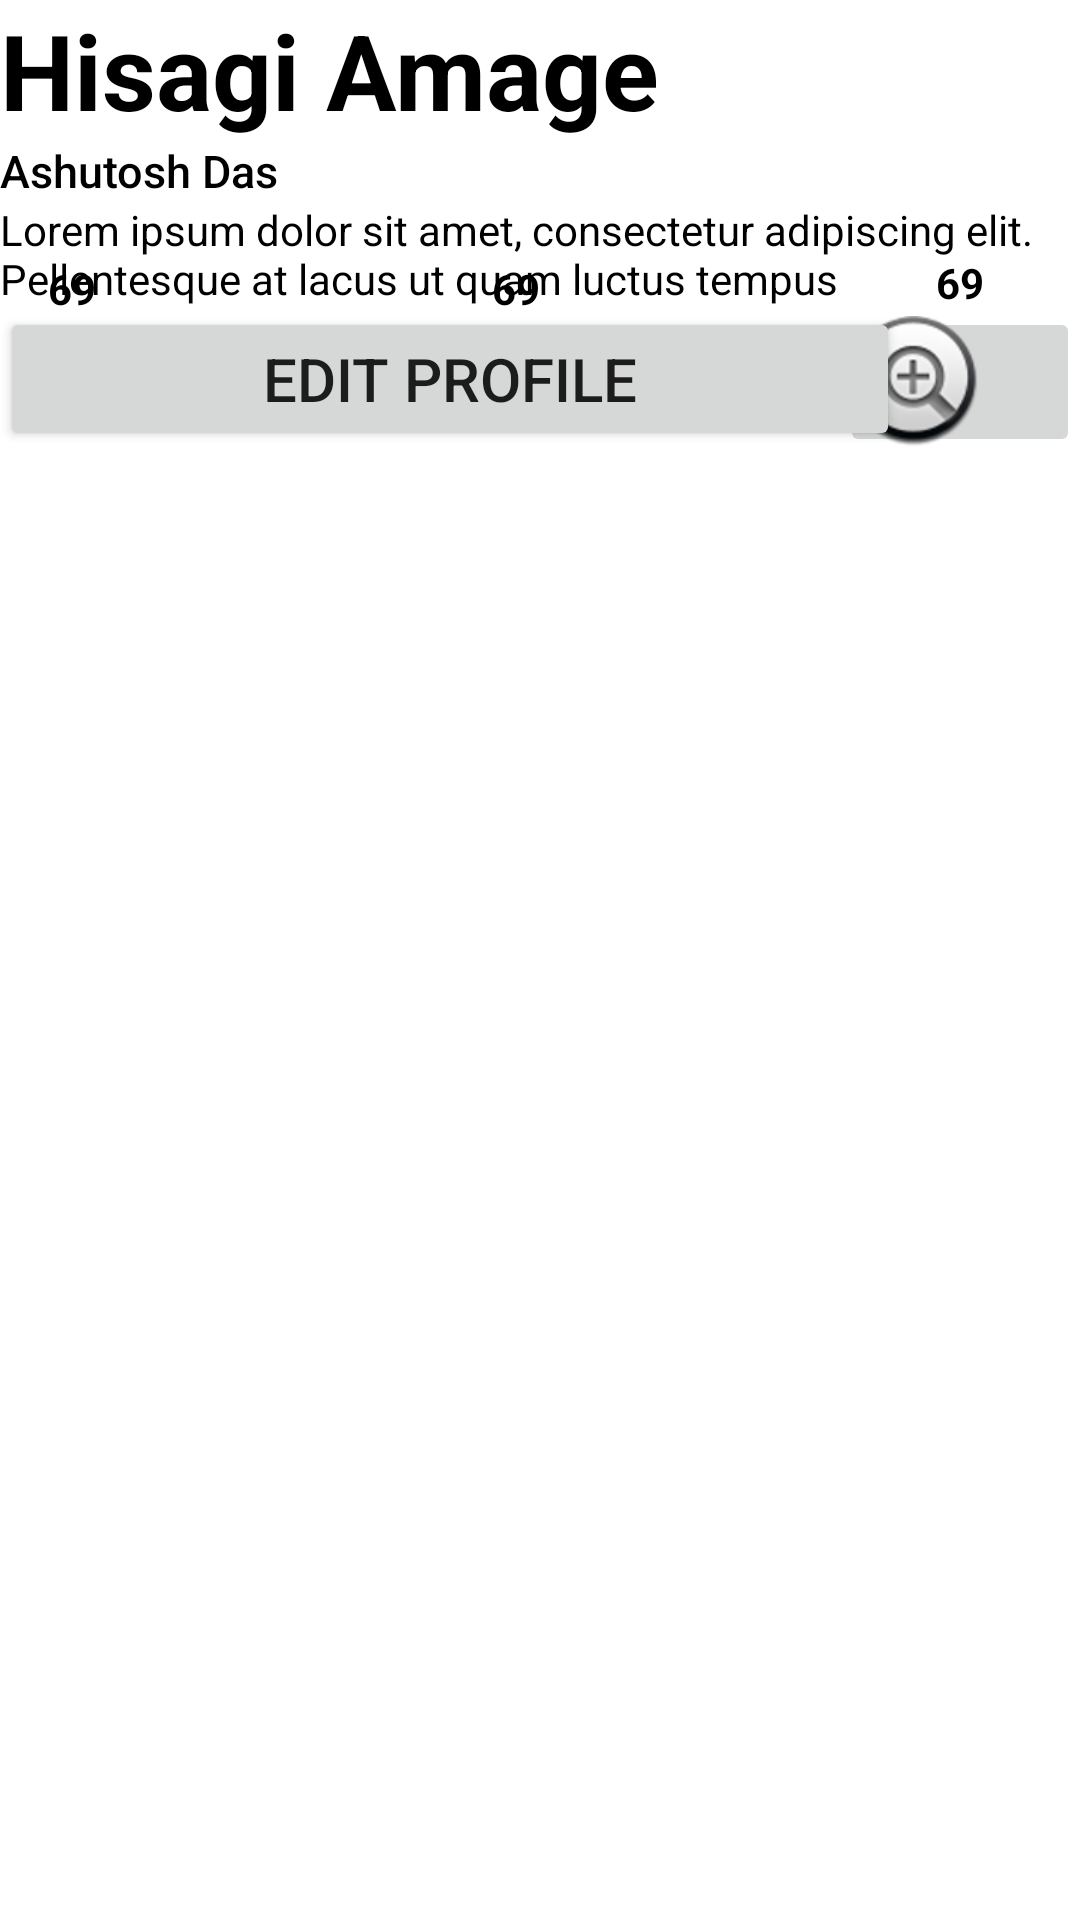

Layout XML and referenced resources for this Android screen:
<!-- AndroidManifest.xml: application theme Theme.TestAppCADViewer -->
<!-- res/layout/activity_main.xml -->
<?xml version="1.0" encoding="utf-8"?>
<RelativeLayout xmlns:android="http://schemas.android.com/apk/res/android"
    xmlns:app="http://schemas.android.com/apk/res-auto"
    xmlns:tools="http://schemas.android.com/tools"
    android:layout_width="match_parent"
    android:layout_height="match_parent"
    android:background="@drawable/background"
    android:backgroundTint="@color/white"
    tools:context=".MainActivity">


    <TextView
        android:id="@+id/UsernameID"
        android:layout_width="match_parent"
        android:layout_height="wrap_content"
        android:text="@string/Username"
        android:textColor="@color/black"
        android:textSize="35sp"
        android:textStyle="bold" />

    <ImageView
        android:id="@+id/ProfilePicID"
        android:layout_width="wrap_content"
        android:layout_height="wrap_content"
        android:layout_below="@+id/UsernameID"
        android:contentDescription="@string/todo"
        app:srcCompat="@drawable/ic_launcher_foreground"
        tools:ignore="ImageContrastCheck,ImageContrastCheck" />

    <RelativeLayout
        android:id="@+id/profile_stats"
        android:layout_width="match_parent"

        android:layout_height="wrap_content"
        android:layout_below="@id/UsernameID"
        android:layout_marginTop="10dp"
        android:layout_toEndOf="@id/ProfilePicID"
        android:paddingTop="20dp">

        <include layout="@layout/top_profile"></include>
    </RelativeLayout>

    <TextView
        android:id="@+id/NameOfPersonID"
        android:layout_width="wrap_content"
        android:layout_height="wrap_content"

        android:layout_below="@id/ProfilePicID"
        android:text="@string/NameOfPerson"
        android:textAppearance="@style/TextAppearance.AppCompat.Title"
        android:textColor="@color/black"
        android:textSize="15sp" />

    <TextView
        android:id="@+id/AboutID"
        android:layout_width="wrap_content"
        android:layout_height="wrap_content"
        android:layout_below="@id/NameOfPersonID"
        android:ellipsize="end"
        android:maxLength="100"

        android:text="@string/About"
        android:textAppearance="@style/TextAppearance.AppCompat.Body1"
        android:textColor="@color/black" />
    


    <ImageButton
        android:id="@+id/FriendRequestID"
        android:layout_width="80dp"
        android:layout_height="50dp"
        android:layout_below="@id/AboutID"
        android:layout_alignEnd="@+id/EditProfileButtonID"
        android:layout_alignParentEnd="true"
        android:contentDescription="@string/friend_request"
        app:srcCompat="@android:drawable/btn_plus" />

    <Button
        android:id="@+id/EditProfileButtonID"
        android:layout_width="300dp"
        android:layout_height="wrap_content"
        android:layout_below="@id/AboutID"
        android:text="@string/EditProfileButton"

        android:textSize="20sp" />

    <RelativeLayout
        android:layout_width="match_parent"
        android:layout_height="wrap_content"
        android:layout_below="@id/EditProfileButtonID">

        <androidx.recyclerview.widget.RecyclerView
            android:id="@+id/recyclerView"
            android:layout_width="match_parent"
            android:layout_height="match_parent" />
    </RelativeLayout>
</RelativeLayout>
<!-- res/layout/top_profile.xml (included above) -->
<?xml version="1.0" encoding="utf-8"?>
<merge xmlns:android="http://schemas.android.com/apk/res/android"
    xmlns:app="http://schemas.android.com/apk/res-auto"
    xmlns:tools="http://schemas.android.com/tools"
    android:layout_width="match_parent"
    android:layout_height="match_parent">

<androidx.constraintlayout.widget.ConstraintLayout
    android:layout_width="match_parent"
    android:layout_height="wrap_content"
    >

<TextView
android:id="@+id/noOfPost"
android:layout_width="wrap_content"
android:layout_height="wrap_content"
android:layout_marginStart="16dp"
android:layout_marginTop="10dp"
android:text="69"
android:textStyle="bold"
android:textColor="@color/black"
app:layout_constraintStart_toStartOf="parent"
app:layout_constraintTop_toTopOf="parent" />

    <TextView
        android:id="@+id/textView9"
        android:layout_width="wrap_content"
        android:layout_height="wrap_content"
        android:layout_marginStart="10dp"
        android:layout_marginTop="8dp"
        android:text="@string/posts"
        android:textColor="@color/black"
        app:layout_constraintBottom_toBottomOf="parent"
        app:layout_constraintStart_toStartOf="parent"
        app:layout_constraintTop_toBottomOf="@+id/noOfPost" />

<TextView
android:id="@+id/noOfFollowers"
android:layout_width="wrap_content"
android:layout_height="wrap_content"
android:layout_marginTop="10dp"
android:text="69"
android:textStyle="bold"
android:textColor="@color/black"
app:layout_constraintEnd_toStartOf="@+id/noOfFollowing"
app:layout_constraintHorizontal_bias="0.5"
app:layout_constraintStart_toEndOf="@+id/noOfPost"
app:layout_constraintTop_toTopOf="parent" />

    <TextView
        android:id="@+id/textView11"
        android:layout_width="wrap_content"
        android:layout_height="wrap_content"
        android:text="@string/followers"
        android:textColor="@color/black"
        app:layout_constraintBottom_toBottomOf="parent"
        android:layout_marginTop="8dp"
        android:layout_marginStart="10dp"
        app:layout_constraintEnd_toStartOf="@+id/textView13"
        app:layout_constraintStart_toEndOf="@+id/textView9"
        app:layout_constraintTop_toBottomOf="@+id/noOfFollowers" />

    <TextView
android:id="@+id/noOfFollowing"
android:layout_width="wrap_content"
android:layout_height="wrap_content"
android:layout_marginTop="8dp"
android:layout_marginEnd="32dp"
android:text="69"
android:textStyle="bold"
android:textColor="@color/black"
app:layout_constraintEnd_toEndOf="parent"
app:layout_constraintTop_toTopOf="parent" />

    <TextView
        android:id="@+id/textView13"
        android:layout_width="wrap_content"
        android:layout_height="wrap_content"
        android:layout_marginTop="8dp"
        android:layout_marginEnd="10dp"
        android:text="@string/following"
        android:textColor="@color/black"
        app:layout_constraintBottom_toBottomOf="parent"
        app:layout_constraintEnd_toEndOf="parent"
        app:layout_constraintTop_toBottomOf="@+id/noOfFollowing" />

    </androidx.constraintlayout.widget.ConstraintLayout>
</merge>
<!-- resources referenced by this layout -->
<resources>
  <string name="About">Lorem ipsum dolor sit amet, consectetur adipiscing elit. Pellentesque at lacus ut quam luctus tempus eget eu ex. Pellentesque habitant morbi tristique senectus et netus et malesuada fames ac turpis egestas. Vivamus sit amet ligula nec nisl tincidunt placerat in vel urna. Curabitur vel risus pulvinar, vulputate risus vitae, elementum sapien. Aliquam erat volutpat. Aenean a cursus magna, at ornare lectus. Mauris viverra luctus dolor vitae blandit. Etiam lobortis non lectus ut gravida.</string>
  <string name="EditProfileButton">Edit Profile</string>
  <string name="NameOfPerson">Ashutosh Das</string>
  <string name="Username">Hisagi Amage</string>
  <string name="followers">Followers</string>
  <string name="following">Following</string>
  <string name="friend_request">Friend request</string>
  <string name="posts">Posts</string>
  <string name="todo">TODO</string>
  <style name="Theme.TestAppCADViewer" parent="Theme.MaterialComponents.DayNight.DarkActionBar">
          
          <item name="colorPrimary">@color/purple_500</item>
          <item name="colorPrimaryVariant">@color/purple_700</item>
          <item name="colorOnPrimary">@color/white</item>
          
          <item name="colorSecondary">@color/teal_200</item>
          <item name="colorSecondaryVariant">@color/teal_700</item>
          <item name="colorOnSecondary">@color/black</item>
          
          <item name="android:statusBarColor" tools:targetApi="l">?attr/colorPrimaryVariant</item>
          
      </style>
  <!-- not gathered from this repository: default colours our renderer supplied (Android Studio template values) -->
  <color name="purple_500">#FF6200EE</color>
  <color name="purple_700">#FF3700B3</color>
  <color name="teal_200">#FF03DAC5</color>
  <color name="teal_700">#FF018786</color>
  <color name="black">#FF000000</color>
  <color name="white">#FFFFFFFF</color>
</resources>
